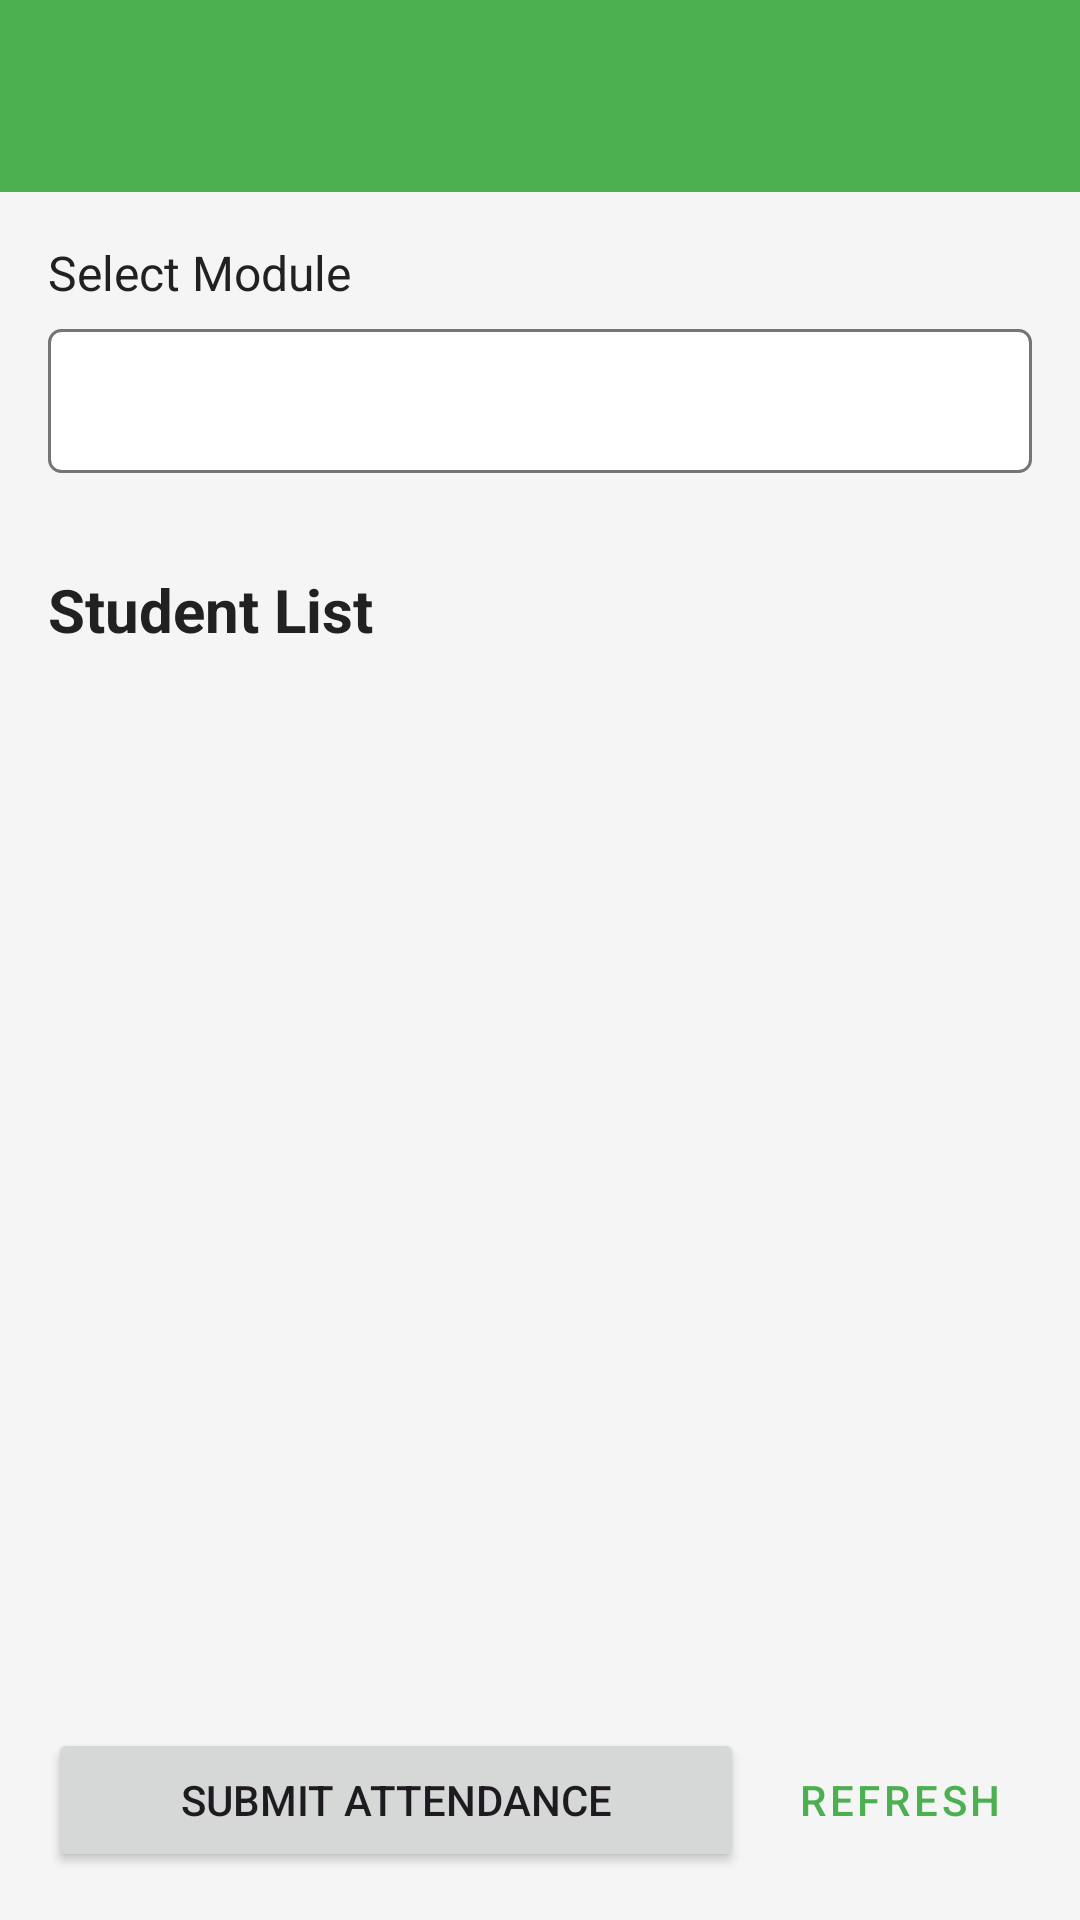

The Android layout XML behind this screen, and the referenced resources:
<!-- AndroidManifest.xml: application theme Theme.UniSyncPOE -->
<!-- res/layout/activity_lecturer_attendance.xml -->
<?xml version="1.0" encoding="utf-8"?>
<androidx.coordinatorlayout.widget.CoordinatorLayout xmlns:android="http://schemas.android.com/apk/res/android"
    xmlns:app="http://schemas.android.com/apk/res-auto"
    xmlns:tools="http://schemas.android.com/tools"
    android:layout_width="match_parent"
    android:layout_height="match_parent"
    android:background="@color/background_light"
    tools:context=".ui.lecturer.LecturerAttendanceActivity">

    <com.google.android.material.appbar.AppBarLayout
        android:layout_width="match_parent"
        android:layout_height="wrap_content"
        android:theme="@style/Theme.UniSyncPOE.AppBarOverlay"
        app:elevation="0dp">

        <androidx.appcompat.widget.Toolbar
            android:id="@+id/toolbar"
            android:layout_width="match_parent"
            android:layout_height="?attr/actionBarSize"
            android:background="?attr/colorPrimary"
            app:popupTheme="@style/Theme.UniSyncPOE.PopupOverlay"
            app:titleTextColor="@android:color/white" />
    </com.google.android.material.appbar.AppBarLayout>

    <LinearLayout
        android:layout_width="match_parent"
        android:layout_height="match_parent"
        android:orientation="vertical"
        app:layout_behavior="@string/appbar_scrolling_view_behavior">

        <LinearLayout
            android:layout_width="match_parent"
            android:layout_height="wrap_content"
            android:orientation="vertical"
            android:padding="16dp">

            <TextView
                android:layout_width="wrap_content"
                android:layout_height="wrap_content"
                android:text="@string/select_module"
                android:textSize="16sp"
                android:textColor="@color/text_primary"
                android:layout_marginBottom="8dp" />

            <Spinner
                android:id="@+id/spinnerModule"
                android:layout_width="match_parent"
                android:layout_height="wrap_content"
                android:minHeight="48dp"
                android:background="@drawable/spinner_background"
                android:padding="8dp" />

        </LinearLayout>

        <TextView
            android:layout_width="wrap_content"
            android:layout_height="wrap_content"
            android:text="@string/student_list"
            android:textSize="20sp"
            android:textStyle="bold"
            android:textColor="@color/text_primary"
            android:padding="16dp" />

        <ProgressBar
            android:id="@+id/progressBar"
            android:layout_width="wrap_content"
            android:layout_height="wrap_content"
            android:layout_gravity="center"
            android:visibility="gone"
            android:layout_margin="16dp" />

        <TextView
            android:id="@+id/tvNoStudents"
            android:layout_width="match_parent"
            android:layout_height="wrap_content"
            android:text="No students available"
            android:gravity="center"
            android:textColor="@color/text_secondary"
            android:textSize="16sp"
            android:padding="32dp"
            android:visibility="gone" />

        <androidx.recyclerview.widget.RecyclerView
            android:id="@+id/recyclerViewStudents"
            android:layout_width="match_parent"
            android:layout_height="0dp"
            android:layout_weight="1"
            android:padding="8dp"
            tools:listitem="@layout/item_student_attendance" />

        <LinearLayout
            android:layout_width="match_parent"
            android:layout_height="wrap_content"
            android:orientation="horizontal"
            android:padding="16dp"
            android:gravity="center_vertical">

            <Button
                android:id="@+id/btnSubmitAttendance"
                android:layout_width="0dp"
                android:layout_height="wrap_content"
                android:layout_weight="1"
                android:text="@string/submit_attendance"
                android:layout_marginEnd="8dp" />

            <Button
                android:id="@+id/btnRefresh"
                style="@style/Widget.MaterialComponents.Button.TextButton"
                android:layout_width="wrap_content"
                android:layout_height="wrap_content"
                android:text="@string/refresh"
                android:textColor="@color/colorPrimary" />

        </LinearLayout>

    </LinearLayout>

</androidx.coordinatorlayout.widget.CoordinatorLayout>
<!-- res/layout/item_student_attendance.xml (included above) -->
<?xml version="1.0" encoding="utf-8"?>
<com.google.android.material.card.MaterialCardView xmlns:android="http://schemas.android.com/apk/res/android"
    xmlns:app="http://schemas.android.com/apk/res-auto"
    android:layout_width="match_parent"
    android:layout_height="wrap_content"
    android:layout_margin="4dp"
    app:cardCornerRadius="8dp"
    app:cardElevation="1dp">

    <LinearLayout
        android:layout_width="match_parent"
        android:layout_height="wrap_content"
        android:orientation="horizontal"
        android:padding="16dp"
        android:gravity="center_vertical">

        <TextView
            android:id="@+id/tvStudentName"
            android:layout_width="0dp"
            android:layout_height="wrap_content"
            android:layout_weight="1"
            android:text="Student Name"
            android:textSize="16sp"
            android:textColor="@color/text_primary" />

        <com.google.android.material.checkbox.MaterialCheckBox
            android:id="@+id/checkboxPresent"
            android:layout_width="wrap_content"
            android:layout_height="wrap_content"
            android:text="Present"
            android:checked="true" />

    </LinearLayout>

</com.google.android.material.card.MaterialCardView>
<!-- resources referenced by this layout -->
<resources>
  <color name="background_light">#F5F5F5</color>
  <color name="colorPrimary">@color/unisync_primary</color>
  <color name="text_primary">#212121</color>
  <color name="text_secondary">#757575</color>
  <!-- drawable spinner_background (drawable) -->
  <?xml version="1.0" encoding="utf-8"?>
  <shape xmlns:android="http://schemas.android.com/apk/res/android"
      android:shape="rectangle">
      <solid android:color="@android:color/white" />
      <stroke
          android:width="1dp"
          android:color="@color/text_secondary" />
      <corners android:radius="4dp" />
  </shape>
  <string name="refresh">Refresh</string>
  <string name="select_module">Select Module</string>
  <string name="student_list">Student List</string>
  <string name="submit_attendance">Submit Attendance</string>
  <style name="Theme.UniSyncPOE.AppBarOverlay" parent="ThemeOverlay.AppCompat.Dark.ActionBar" />
  <style name="Theme.UniSyncPOE.PopupOverlay" parent="ThemeOverlay.AppCompat.Light" />
  <style name="Theme.UniSyncPOE" parent="Base.Theme.UniSyncPOE" />
  <color name="unisync_primary">#4CAF50</color>
  <style name="Base.Theme.UniSyncPOE" parent="Theme.Material3.DayNight.NoActionBar">
          
          <item name="colorPrimary">@color/unisync_primary</item>
          <item name="colorPrimaryVariant">@color/unisync_primary_light</item>
          <item name="colorOnPrimary">@android:color/white</item>
      </style>
  <color name="unisync_primary_light">#C8E6C9</color>
</resources>
